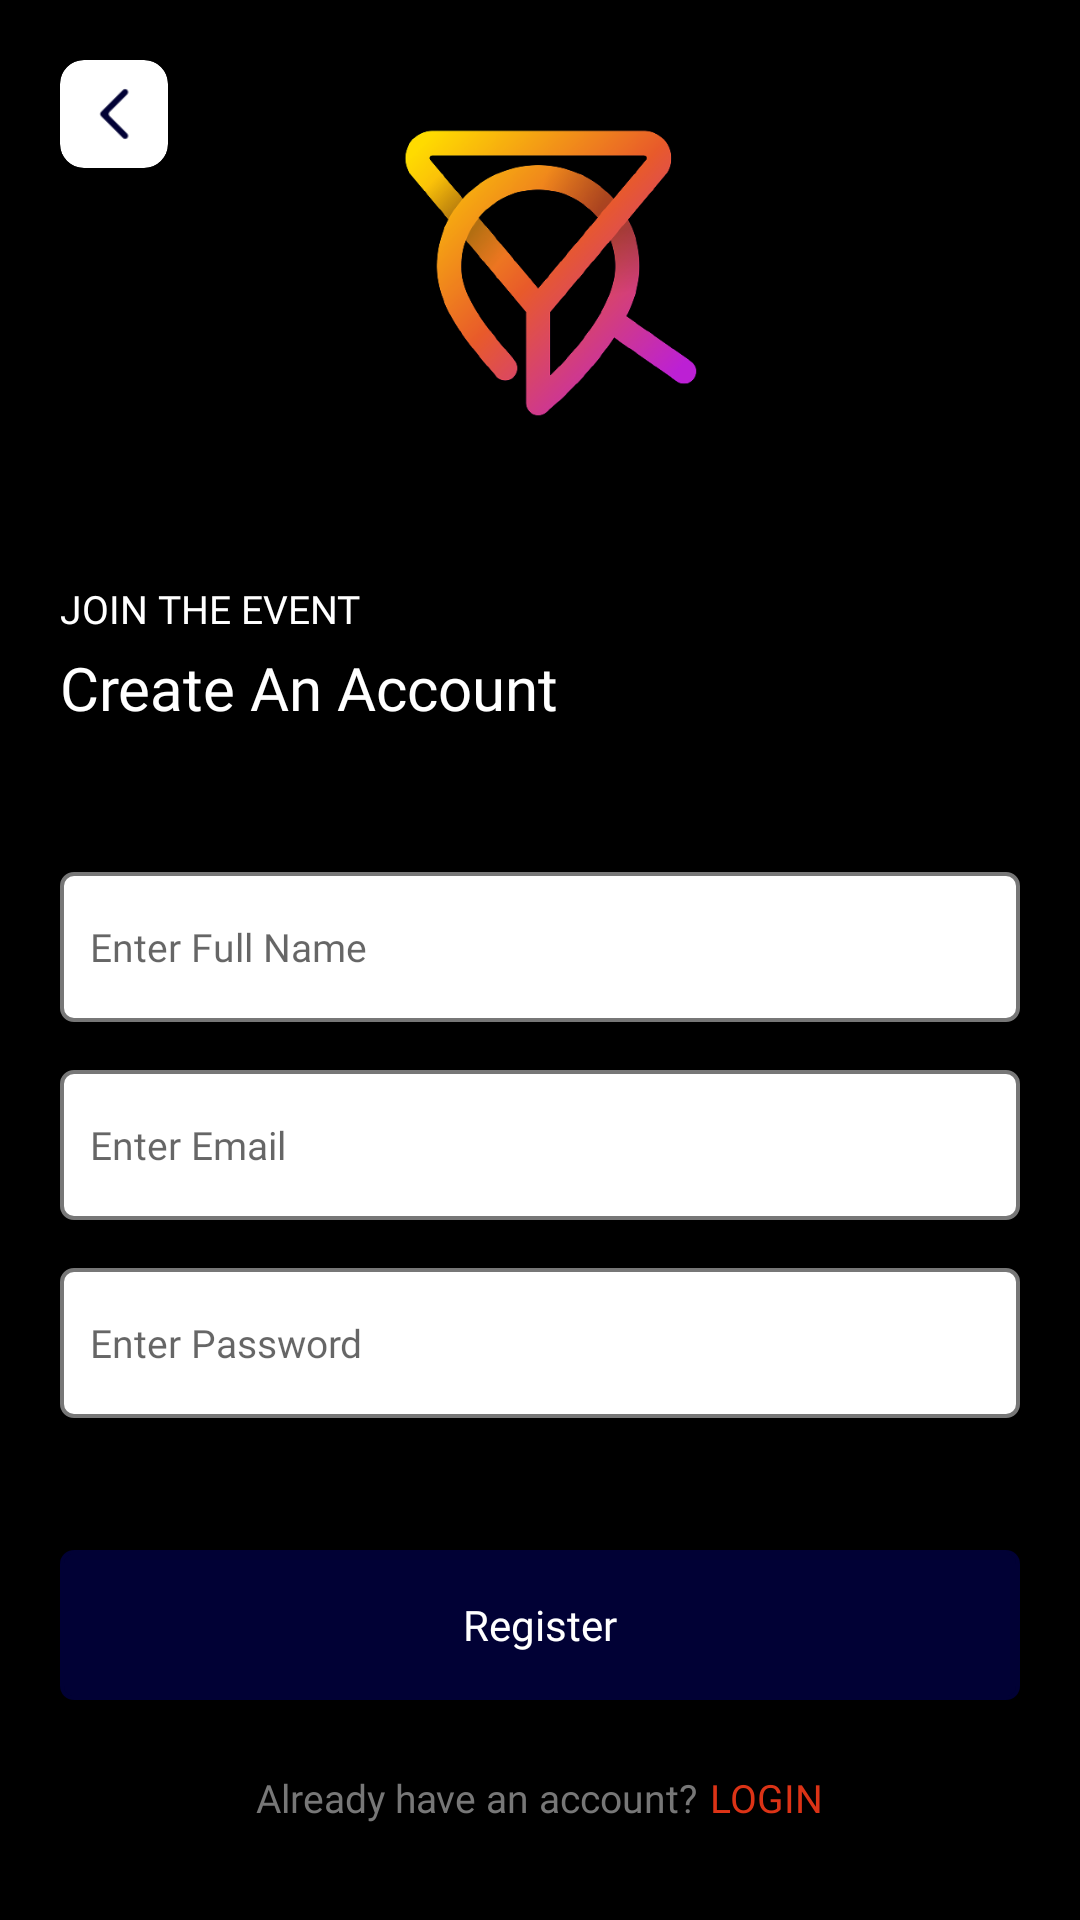

Android layout source for this screen:
<!-- AndroidManifest.xml: application theme Theme.VIPNashville -->
<!-- res/layout/activity_sign_up.xml -->
<?xml version="1.0" encoding="utf-8"?>
<RelativeLayout xmlns:android="http://schemas.android.com/apk/res/android"
    xmlns:app="http://schemas.android.com/apk/res-auto"
    xmlns:tools="http://schemas.android.com/tools"
    android:layout_width="match_parent"
    android:layout_height="match_parent"
    android:background="#000"
    tools:context=".SignUpActivity">


    <androidx.cardview.widget.CardView
        android:id="@+id/back"
        android:layout_width="36dp"
        android:layout_height="36dp"
        android:layout_marginStart="20dp"
        android:layout_marginTop="20dp"
        android:layout_marginEnd="20dp"
        android:layout_marginBottom="20dp"
        android:background="#fff"
        app:cardCornerRadius="8dp"
        app:cardElevation="2dp">

        <ImageView

            android:layout_width="24dp"
            android:layout_height="24dp"
            android:layout_gravity="center"
            android:src="@drawable/back" />
    </androidx.cardview.widget.CardView>



    <ImageView
        app:riv_corner_radius="44dp"
        android:id="@+id/topImage"
        android:layout_width="140dp"
        android:layout_height="140dp"
        android:layout_centerHorizontal="true"
        android:layout_marginTop="20dp"
        android:src="@drawable/splash" />

    <TextView
        android:id="@+id/welcomeBack"
        android:layout_width="wrap_content"
        android:layout_height="wrap_content"
        android:layout_below="@+id/topImage"
        android:layout_marginStart="20dp"
        android:layout_marginTop="34dp"
        android:fontFamily="@font/panton_narrow_regular"
        android:text="JOIN THE EVENT"
        android:textColor="@color/white"
        android:textSize="13sp" />

    <TextView
        android:id="@+id/account_log_in"
        android:layout_width="wrap_content"
        android:layout_height="wrap_content"
        android:layout_below="@+id/welcomeBack"
        android:layout_marginStart="20dp"
        android:layout_marginTop="4dp"
        android:fontFamily="@font/panton_narrow_bold"
        android:text="Create An Account"
        android:textColor="@color/white"
        android:textSize="20sp" />

    <EditText

        android:id="@+id/fullName"
        android:layout_width="match_parent"
        android:layout_height="50dp"
        android:layout_below="@+id/account_log_in"
        android:layout_marginStart="20dp"
        android:layout_marginTop="48dp"
        android:layout_marginEnd="20dp"
        android:background="@drawable/edittext_back"
        android:fontFamily="@font/panton_narrow_semibold"
        android:hint="Enter Full Name"
        android:inputType="textPersonName"
        android:paddingStart="10dp"
        android:paddingEnd="10dp"
        android:textSize="13sp" />

    <EditText
        android:id="@+id/emailaddress"
        android:layout_width="match_parent"
        android:layout_height="50dp"
        android:layout_below="@+id/fullName"
        android:layout_marginStart="20dp"
        android:layout_marginTop="16dp"
        android:layout_marginEnd="20dp"
        android:background="@drawable/edittext_back"
        android:fontFamily="@font/panton_narrow_semibold"
        android:hint="Enter Email"
        android:inputType="textEmailAddress"
        android:paddingStart="10dp"
        android:paddingEnd="10dp"
        android:textSize="13sp" />


    <EditText
        android:id="@+id/password"
        android:layout_width="match_parent"
        android:layout_height="50dp"
        android:layout_below="@+id/emailaddress"
        android:layout_marginStart="20dp"
        android:layout_marginTop="16dp"
        android:layout_marginEnd="20dp"
        android:background="@drawable/edittext_back"

        android:fontFamily="@font/panton_narrow_semibold"
        android:hint="Enter Password"
        android:inputType="textPassword"
        android:paddingStart="10dp"
        android:paddingEnd="10dp"
        android:textSize="13sp" />


    <androidx.appcompat.widget.AppCompatButton
        android:id="@+id/register"
        android:layout_width="match_parent"
        android:layout_height="50dp"
        android:layout_below="@+id/password"
        android:layout_marginStart="20dp"
        android:layout_marginTop="44dp"
        android:layout_marginEnd="20dp"
        android:background="@drawable/edittext_back"
        android:backgroundTint="@color/main_color"
        android:fontFamily="@font/panton_narrow_semibold"
        android:text="Register"
        android:textAllCaps="false"
        android:textColor="@color/white" />
    <LinearLayout
        android:layout_centerHorizontal="true"
        android:layout_marginBottom="32dp"
        android:layout_alignParentBottom="true"
        android:layout_marginTop="16dp"
        android:layout_marginStart="20dp"
        android:layout_width="wrap_content"
        android:layout_height="wrap_content"
        android:orientation="horizontal"
        >
        <TextView
            android:layout_width="wrap_content"
            android:layout_height="wrap_content"
            android:text="Already have an account?"
            android:textColor="@color/light_gray"
            android:textSize="13sp"
            android:fontFamily="@font/panton_narrow_regular"
            />
        <TextView
            android:id="@+id/login"
            android:layout_width="wrap_content"
            android:layout_height="wrap_content"
            android:text="LOGIN"
            android:layout_marginStart="4dp"
            android:textColor="@color/link"
            android:textSize="13sp"
            android:fontFamily="@font/panton_narrow_bold"
            />
    </LinearLayout>
</RelativeLayout>
<!-- resources referenced by this layout -->
<resources>
  <color name="light_gray">#777</color>
  <color name="link">#DC3316</color>
  <color name="main_color">#010135</color>
  <color name="white">#FFFFFFFF</color>
  <!-- drawable back: png bitmap (drawable, 1032 bytes) -->
  <!-- drawable edittext_back (drawable) -->
  <?xml version="1.0" encoding="utf-8"?>
  <shape android:shape="rectangle"
      xmlns:android="http://schemas.android.com/apk/res/android">
  
      <corners android:radius="4dp"/>
      <solid android:color="@color/white"/>
      <stroke android:width="1.3dp" android:color="@color/light_gray" />
  
  </shape>
  <!-- drawable splash: png bitmap (drawable, 62379 bytes) -->
  <style name="Theme.VIPNashville" parent="Theme.MaterialComponents.DayNight.NoActionBar">
          
          <item name="colorPrimary">@color/purple_500</item>
          <item name="colorPrimaryVariant">@color/purple_700</item>
          <item name="colorOnPrimary">@color/white</item>
          
          <item name="colorSecondary">@color/teal_200</item>
          <item name="colorSecondaryVariant">@color/teal_700</item>
          <item name="colorOnSecondary">@color/black</item>
          
          <item name="android:statusBarColor" tools:targetApi="l">?attr/colorPrimaryVariant</item>
          
      </style>
  <color name="purple_500">#000000</color>
  <color name="purple_700">#000000</color>
  <color name="teal_200">#FF03DAC5</color>
  <color name="teal_700">#FF018786</color>
  <color name="black">#FF000000</color>
</resources>
